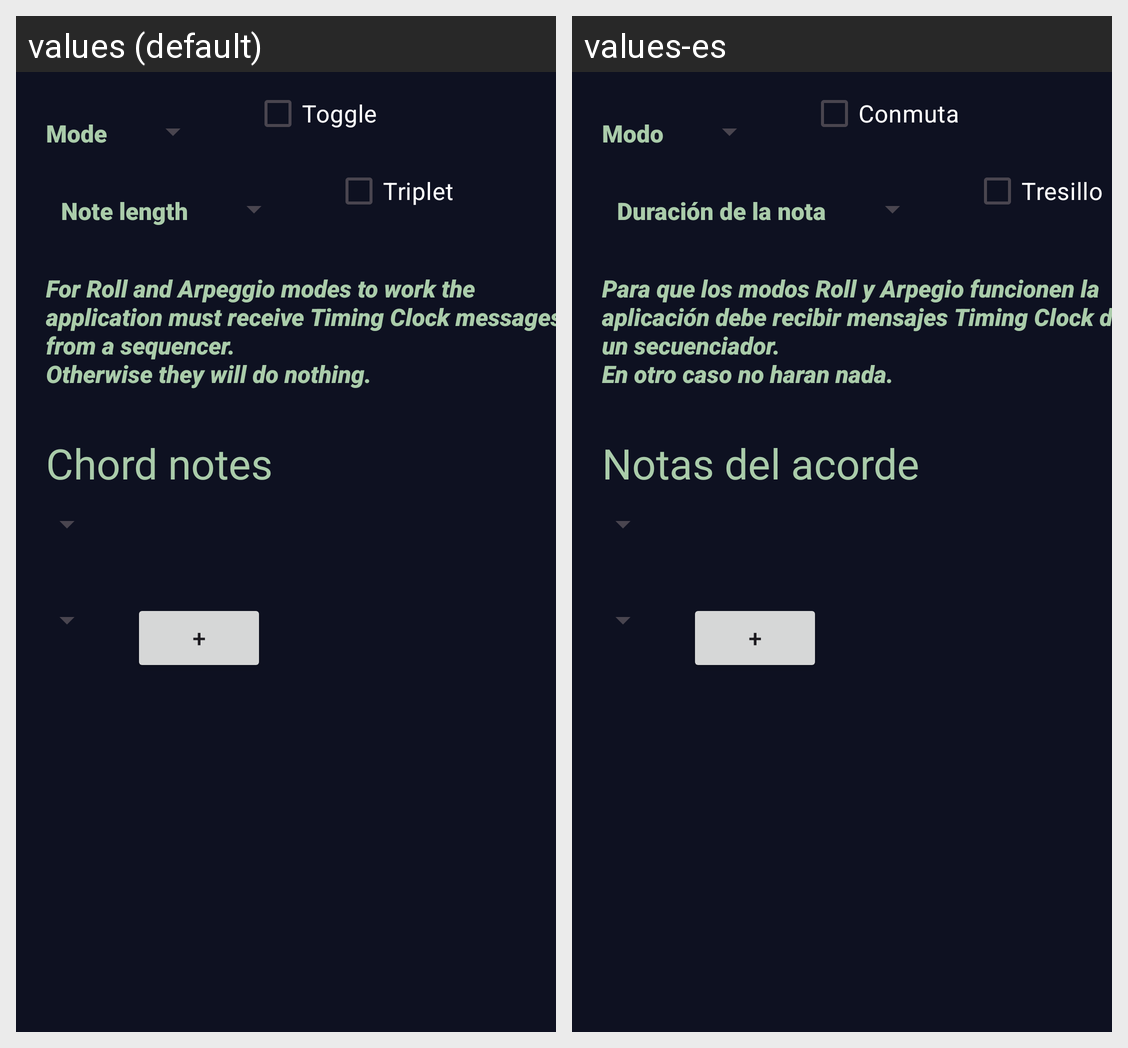

The Android screen above is rendered under two locales of the same app. Produce the string resources it draws, with the default and per-locale values.
Android screen res/layout/button_chord.xml rendered under 2 locales, left to right: values (default), values-es. Device: Nexus 5 (rendered at 1080×1920; each locale shown at half size, 540×960, under a caption strip naming it); theme Theme.Midandpad.
Strings drawn on this screen, with the default value and each locale's value (text and hints the layout hard-codes, and strings that could not be matched under every locale, appear in the picture but are not listed):

sbehaviour
  values: Mode
  values-es: Modo

srolllength
  values: Note length
  values-es: Duración de la nota

stoggle
  values: Toggle
  values-es: Conmuta

striplet
  values: Triplet
  values-es: Tresillo

sclockdisclaimer
  values: For Roll and Arpeggio modes to work the application must receive Timing Clock messages from a sequencer.
      Otherwise they will do nothing.
  values-es: Para que los modos Roll y Arpegio funcionen la aplicación debe recibir mensajes Timing Clock de un secuenciador.
      En otro caso no haran nada.

schordnotes
  values: Chord notes
  values-es: Notas del acorde
